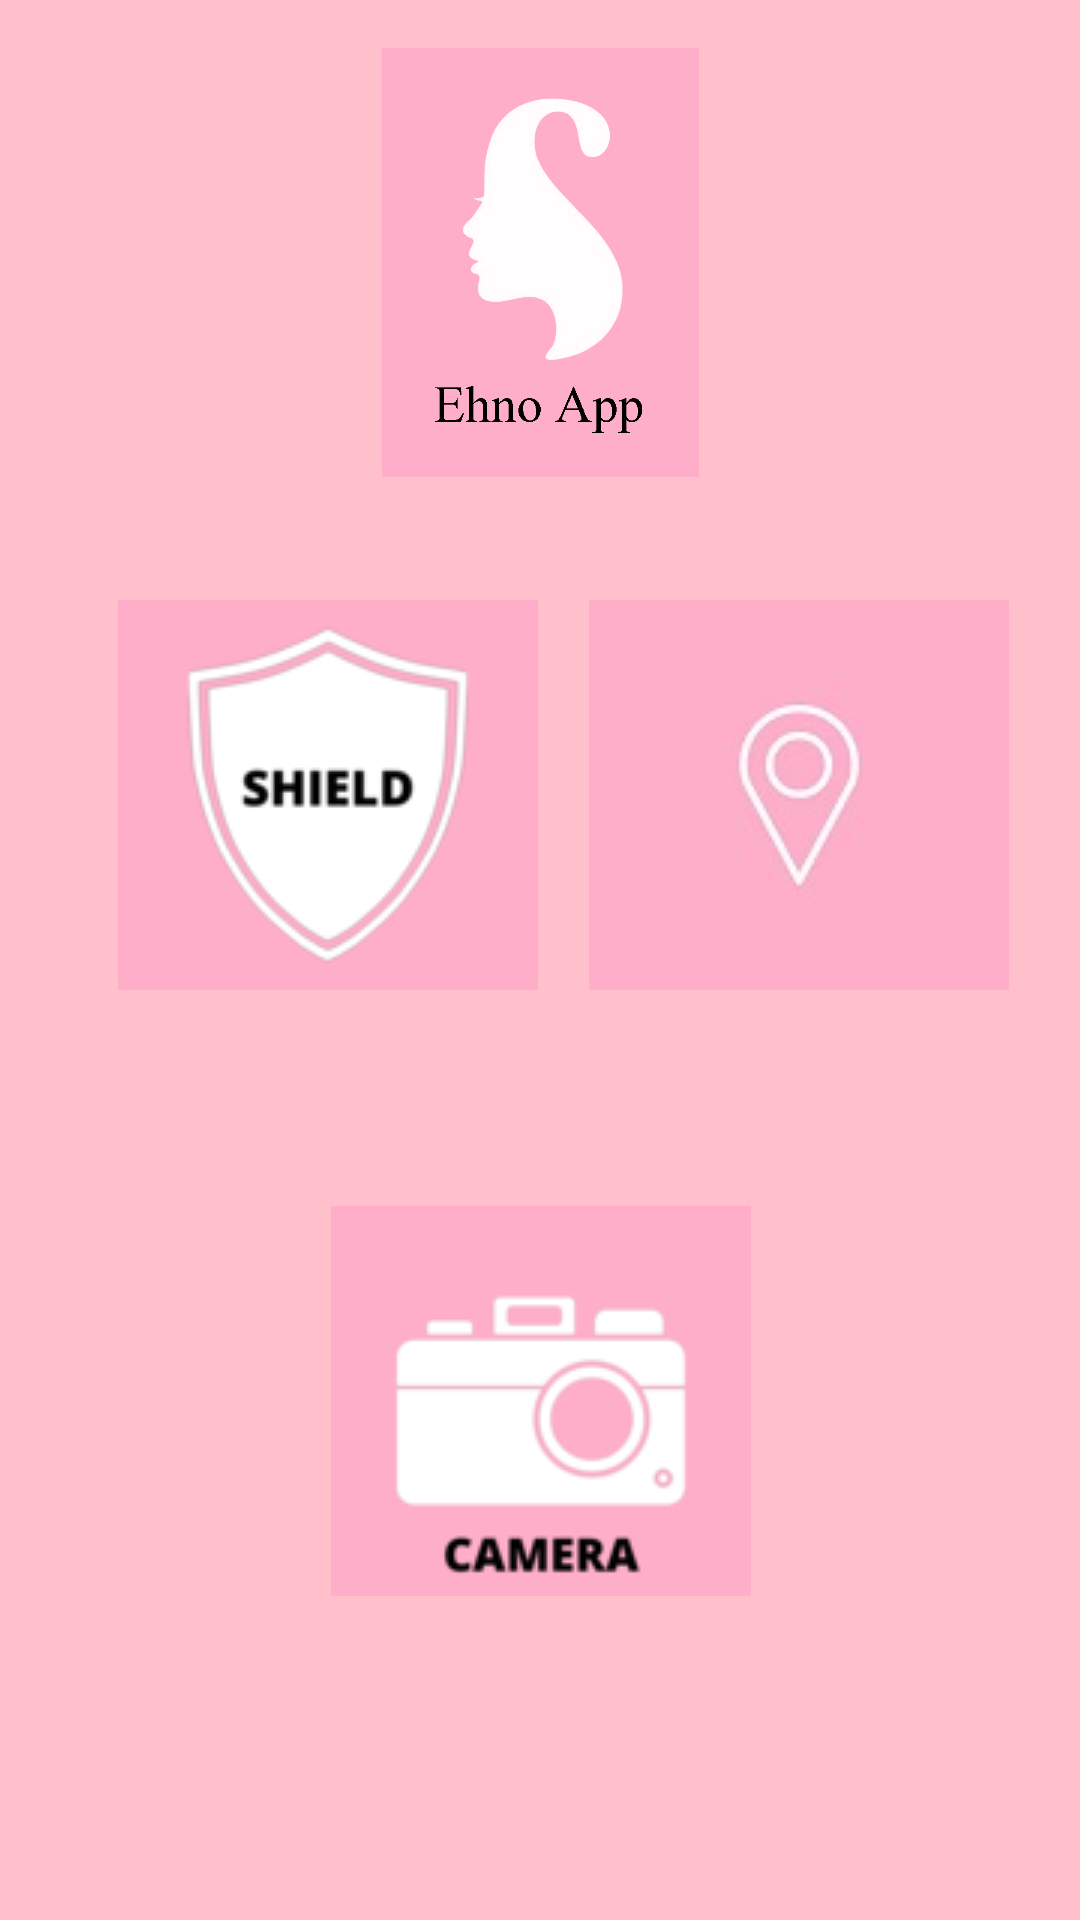

Produce the Android XML layout that renders to this screen, including the resource entries it uses.
<!-- AndroidManifest.xml: application theme Theme.EhnoApp -->
<!-- res/layout/activity_main_prem.xml -->
<?xml version="1.0" encoding="utf-8"?>
<androidx.constraintlayout.widget.ConstraintLayout xmlns:android="http://schemas.android.com/apk/res/android"
    xmlns:app="http://schemas.android.com/apk/res-auto"
    xmlns:tools="http://schemas.android.com/tools"
    android:layout_width="match_parent"
    android:layout_height="match_parent"
    android:background="@color/pink"
    tools:context=".MainPrem">

    <ImageView
        android:id="@+id/imageView5"
        android:layout_width="337dp"
        android:layout_height="444dp"
        android:layout_marginBottom="72dp"
        android:src="@drawable/design_1"
        app:layout_constraintBottom_toBottomOf="parent"
        app:layout_constraintEnd_toEndOf="parent"
        app:layout_constraintHorizontal_bias="0.491"
        app:layout_constraintStart_toStartOf="parent"
        app:layout_constraintTop_toBottomOf="@+id/imageView4"
        app:layout_constraintVertical_bias="1.0" />

    <ImageView
        android:id="@+id/imageView4"
        android:layout_width="143dp"
        android:layout_height="143dp"
        android:layout_marginTop="16dp"
        app:layout_constraintEnd_toEndOf="parent"
        app:layout_constraintStart_toStartOf="parent"
        app:layout_constraintTop_toTopOf="parent"
        app:srcCompat="@drawable/womenname" />

    <ImageButton
        android:id="@+id/shield_button"
        android:layout_width="140dp"
        android:layout_height="130dp"
        android:layout_marginStart="28dp"
        android:layout_marginTop="76dp"
        android:src="@drawable/shield"
        app:layout_constraintBottom_toTopOf="@+id/camera_button"
        app:layout_constraintEnd_toStartOf="@+id/location_button"
        app:layout_constraintHorizontal_bias="0.0"
        app:layout_constraintStart_toStartOf="@+id/imageView5"
        app:layout_constraintTop_toTopOf="@+id/imageView5"
        app:layout_constraintVertical_bias="0.0" />

    <ImageButton
        android:id="@+id/location_button"
        android:layout_width="140dp"
        android:layout_height="130dp"
        android:layout_marginTop="76dp"
        android:layout_marginEnd="12dp"
        android:src="@drawable/location"
        app:layout_constraintEnd_toEndOf="@+id/imageView5"
        app:layout_constraintTop_toTopOf="@+id/imageView5" />

    <ImageButton
        android:id="@+id/camera_button"
        android:layout_width="140dp"
        android:layout_height="130dp"
        android:layout_marginBottom="36dp"
        android:src="@drawable/camera"
        app:layout_constraintBottom_toBottomOf="@+id/imageView5"
        app:layout_constraintEnd_toEndOf="@+id/imageView5"
        app:layout_constraintHorizontal_bias="0.502"
        app:layout_constraintStart_toStartOf="@+id/imageView5" />

</androidx.constraintlayout.widget.ConstraintLayout>
<!-- resources referenced by this layout -->
<resources>
  <color name="pink">#ffc0cb</color>
  <!-- drawable camera: png bitmap (drawable, 6531 bytes) -->
  <!-- drawable location: jpg bitmap (drawable, 3523 bytes) -->
  <!-- drawable shield: png bitmap (drawable, 9053 bytes) -->
  <!-- drawable womenname: png bitmap (drawable, 50842 bytes) -->
  <style name="Theme.EhnoApp" parent="Theme.MaterialComponents.DayNight.NoActionBar">
          
          <item name="colorPrimary">@color/pink</item>
          <item name="colorPrimaryVariant">@color/pink</item>
          <item name="colorOnPrimary">@color/white</item>
          
          <item name="colorSecondary">@color/teal_200</item>
          <item name="colorSecondaryVariant">@color/teal_700</item>
          <item name="colorOnSecondary">@color/black</item>
          
          <item name="android:statusBarColor" tools:targetApi="l">?attr/colorPrimaryVariant</item>
          
      </style>
  <color name="white">#FFFFFFFF</color>
  <color name="teal_200">#FF03DAC5</color>
  <color name="teal_700">#FF018786</color>
  <color name="black">#FF000000</color>
</resources>
